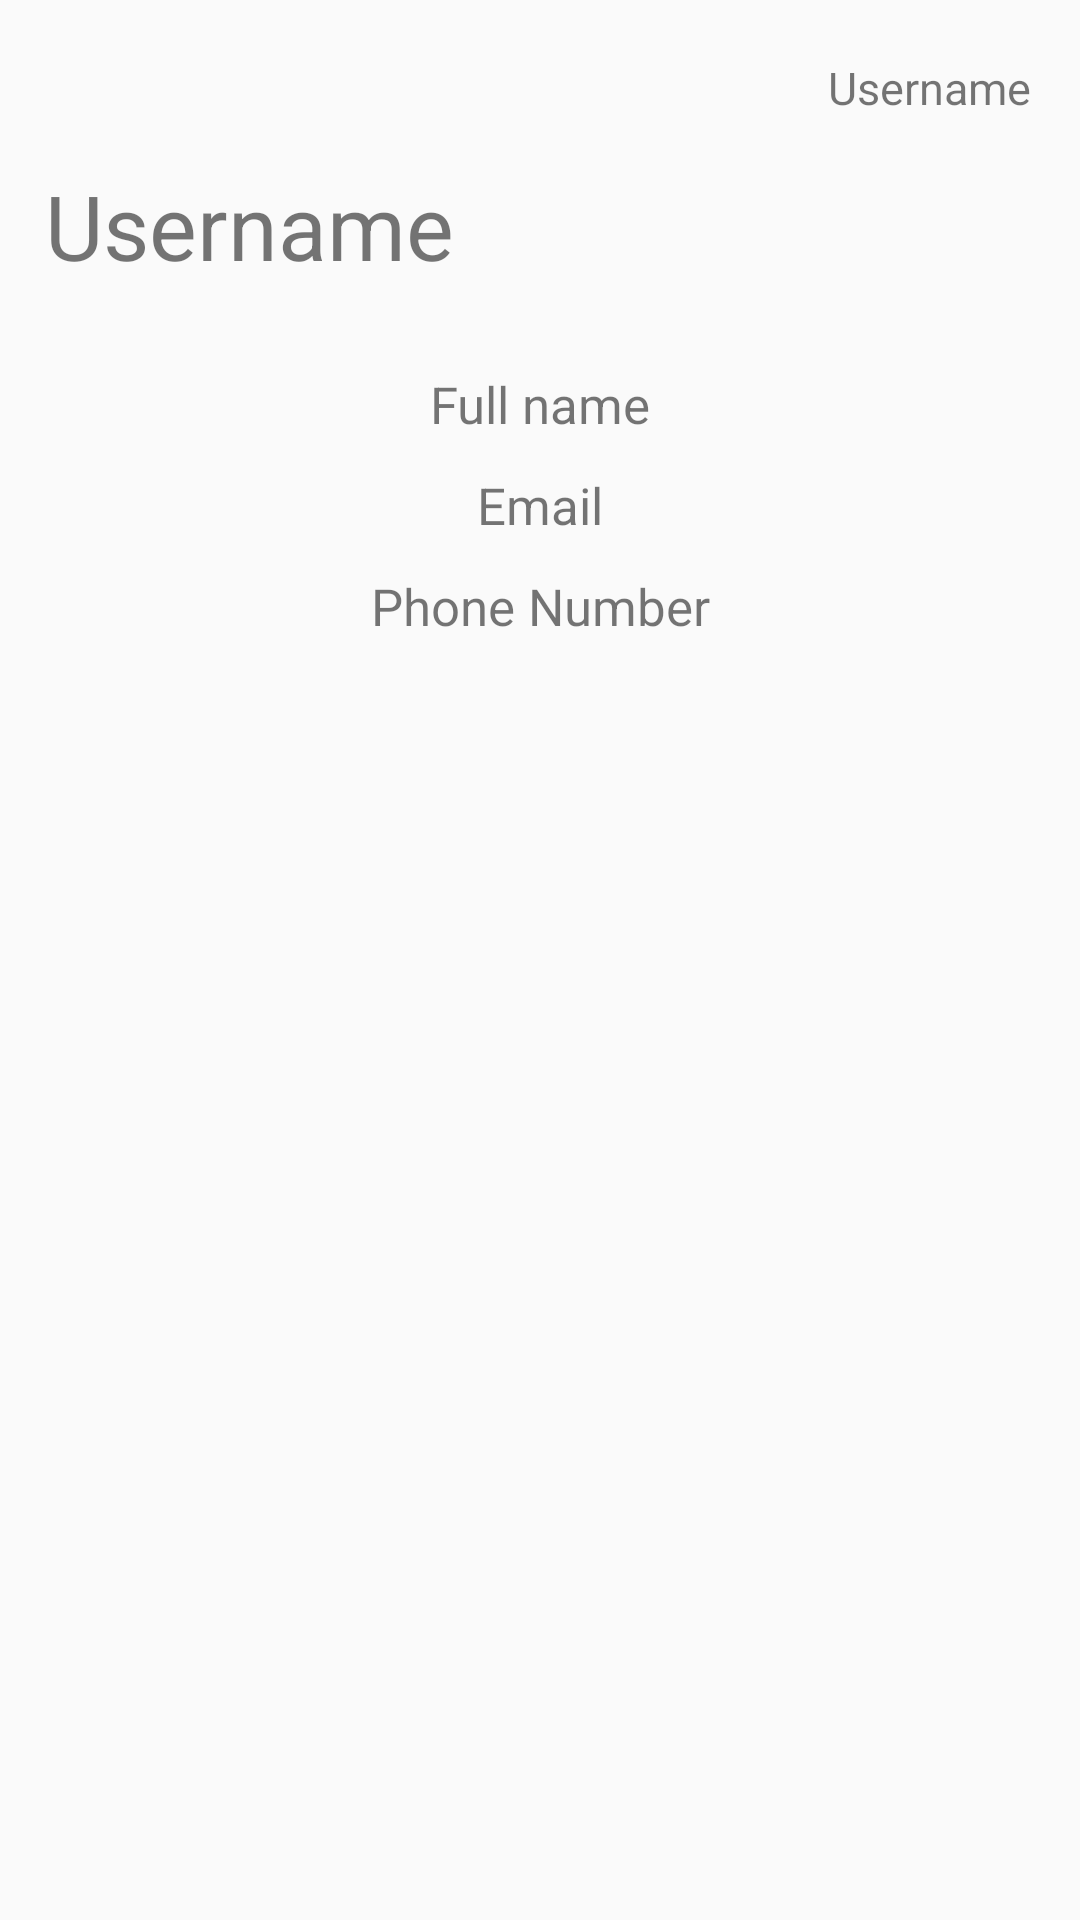

Reconstruct the res/layout file that produces this screen, plus the resources it refers to.
<!-- AndroidManifest.xml: application theme AppTheme -->
<!-- res/layout/activity_member_view.xml -->
<?xml version="1.0" encoding="utf-8"?>
<androidx.constraintlayout.widget.ConstraintLayout xmlns:android="http://schemas.android.com/apk/res/android"
    xmlns:app="http://schemas.android.com/apk/res-auto"
    xmlns:tools="http://schemas.android.com/tools"
    android:layout_width="match_parent"
    android:layout_height="match_parent"
    tools:context=".Activities.MemberViewActivity">

    <TextView
        android:id="@+id/username"
        android:layout_width="0dp"
        android:layout_height="wrap_content"
        android:layout_marginTop="50dp"
        android:padding="5dp"
        android:layout_marginLeft="10dp"
        android:text="@string/Username"
        android:textSize="30sp"
        app:layout_constraintEnd_toEndOf="parent"
        app:layout_constraintStart_toStartOf="parent"
        app:layout_constraintTop_toTopOf="parent"
        android:layout_marginStart="10dp" />

    <TextView
        android:id="@+id/loggedUsername"
        android:layout_width="wrap_content"
        android:layout_height="wrap_content"
        android:layout_marginTop="16dp"
        android:text="@string/Username"
        android:textSize="15sp"
        android:padding="3dp"
        app:layout_constraintEnd_toEndOf="parent"
        app:layout_constraintHorizontal_bias="0.954"
        app:layout_constraintStart_toStartOf="parent"
        app:layout_constraintTop_toTopOf="parent" />

    <TextView
        android:id="@+id/name"
        android:layout_width="0dp"
        android:layout_height="wrap_content"
        android:text="@string/full_name"
        android:textSize="17sp"
        android:padding="3dp"
        android:textAlignment="center"
        android:layout_marginTop="20dp"
        app:layout_constraintEnd_toEndOf="parent"
        app:layout_constraintStart_toStartOf="parent"
        app:layout_constraintTop_toBottomOf="@+id/username" />

    <TextView
        android:id="@+id/email"
        android:layout_width="0dp"
        android:layout_height="wrap_content"
        android:text="@string/email"
        android:textSize="17sp"
        android:padding="3dp"
        android:textAlignment="center"
        android:layout_marginTop="5dp"
        app:layout_constraintEnd_toEndOf="parent"
        app:layout_constraintStart_toStartOf="parent"
        app:layout_constraintTop_toBottomOf="@+id/name" />

    <TextView
        android:id="@+id/PhoneNumber"
        android:layout_width="0dp"
        android:layout_height="wrap_content"
        android:text="@string/phone_number"
        android:textSize="17sp"
        android:padding="3dp"
        android:textAlignment="center"
        android:layout_marginTop="5dp"
        app:layout_constraintEnd_toEndOf="parent"
        app:layout_constraintStart_toStartOf="parent"
        app:layout_constraintTop_toBottomOf="@+id/email" />
</androidx.constraintlayout.widget.ConstraintLayout>
<!-- resources referenced by this layout -->
<resources>
  <string name="Username">Username</string>
  <string name="email">Email</string>
  <string name="full_name">Full name</string>
  <string name="phone_number">Phone Number</string>
  <style name="AppTheme" parent="Theme.AppCompat.Light.NoActionBar">
          
          <item name="colorPrimary">@color/colorPrimaryDark</item>
          <item name="colorPrimaryDark">@color/colorPrimaryDark</item>
          <item name="colorAccent">@color/colorAccent</item>
      </style>
  <color name="colorPrimaryDark">#21213E</color>
  <color name="colorAccent">#E3663B56</color>
</resources>
